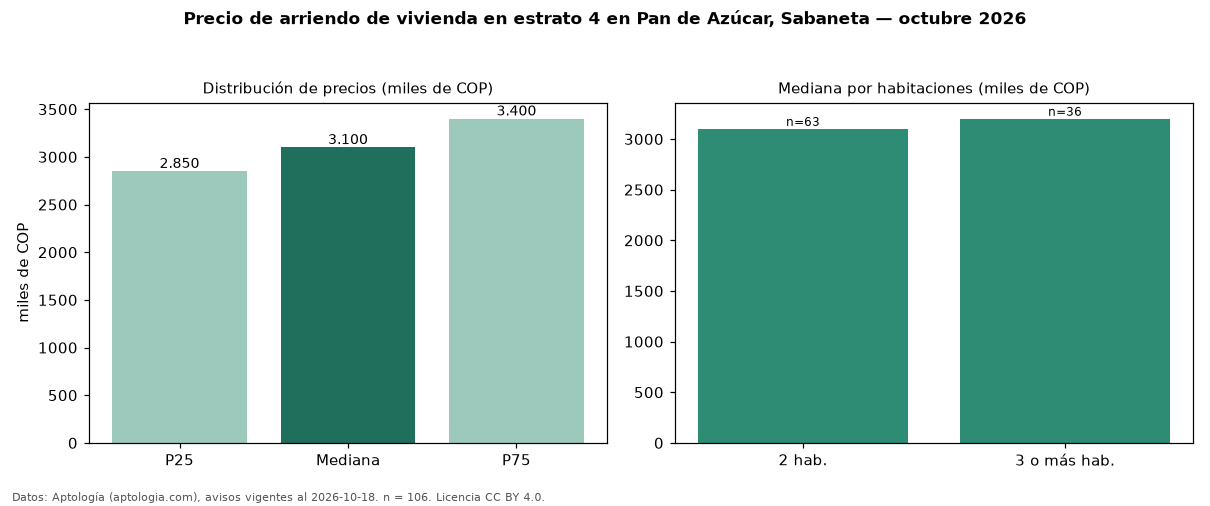

Source data for this figure (header and first rows):
seccion, metrica, valor, moneda, n
precio, p25, 2850000, COP, 106
precio, mediana, 3100000, COP, 106
precio, p75, 3400000, COP, 106
precio, minimo, 1850000, COP, 106
precio, maximo, 6200000, COP, 106
m2, mediana_precio_m2, 43038, COP, 105
m2, area_mediana_m2, 75.0, m2, 105
banos, mediana_banos, 2.0, , 
parqueadero, pct_con_parqueadero, 99.0, %, 105
estrato, estrato_mas_frecuente, 4, , 106
habitaciones, 2, 3100000, COP, 63
habitaciones, 3+, 3200000, COP, 36
fuente, fecha_datos, 2026-10-18, , 
fuente, atribucion, https://www.aptologia.com/arriendo/saban…, , 
fuente, licencia, CC BY 4.0, , 
